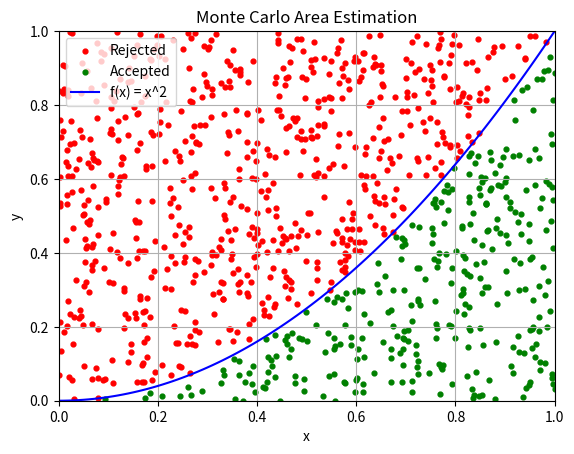

Source code (Python):
import random
import matplotlib.pyplot as plt

random.seed(10)
N = 1000
accepted_x, accepted_y = [], []
rejected_x, rejected_y = [], []

for _ in range(N):
    x = random.uniform(0, 1)
    y = random.uniform(0, 1)

    if y <= x ** 2:
        accepted_x.append(x)
        accepted_y.append(y)
    else:
        rejected_x.append(x)
        rejected_y.append(y)

area = (len(accepted_x) / N) * 1
print("Estimated area:", area)
print("Exact area:    ", 1 / 3)

x_curve = [i / 100 for i in range(101)]
y_curve = [x ** 2 for x in x_curve]

plt.scatter(rejected_x, rejected_y, color="red",
            s=12, label="Rejected")
plt.scatter(accepted_x, accepted_y, color="green",
            s=12, label="Accepted")
plt.plot(x_curve, y_curve, color="blue",
         label="f(x) = x^2")
plt.xlim(0, 1)
plt.ylim(0, 1)
plt.xlabel("x")
plt.ylabel("y")
plt.title("Monte Carlo Area Estimation")
plt.legend()
plt.grid()
plt.show()
